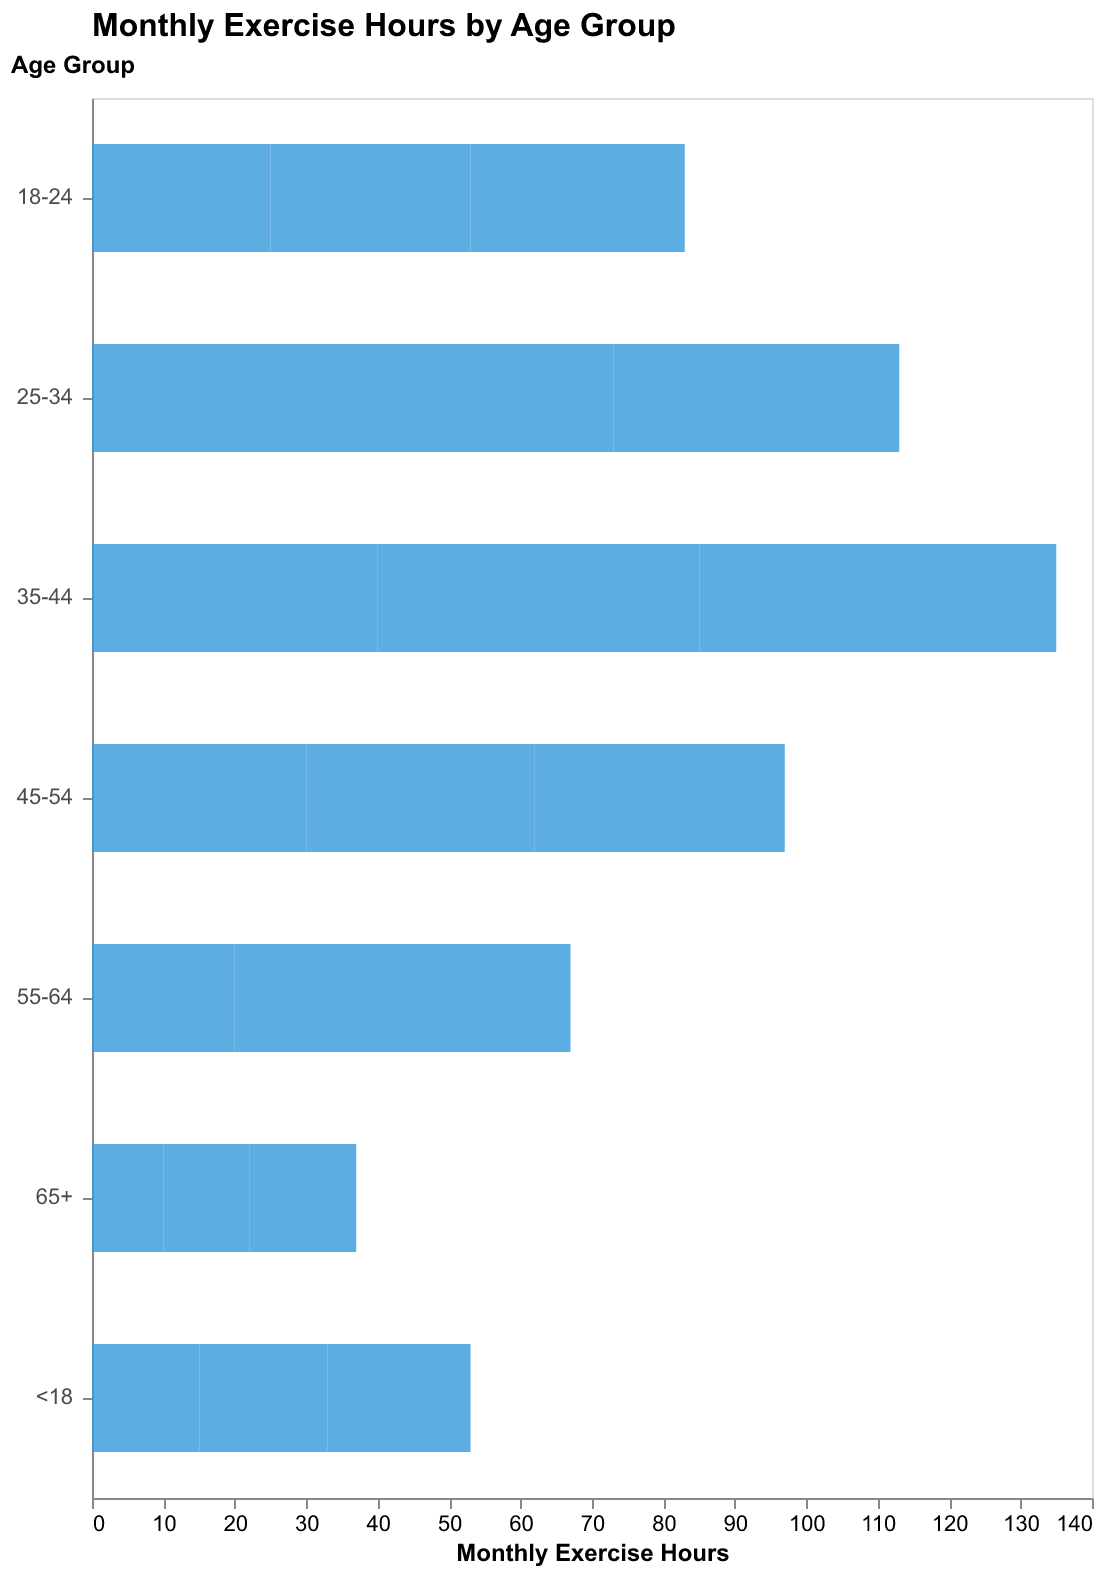

The data file committed next to this chart (first rows):
Age Group, Monthly Exercise Hours
<18, 15
18-24, 25
25-34, 35
35-44, 40
45-54, 30
55-64, 20
65+, 10
<18, 18
18-24, 28
25-34, 38
35-44, 45
45-54, 32
55-64, 22
65+, 12
<18, 20
18-24, 30
25-34, 40
35-44, 50
45-54, 35
55-64, 25
65+, 15
